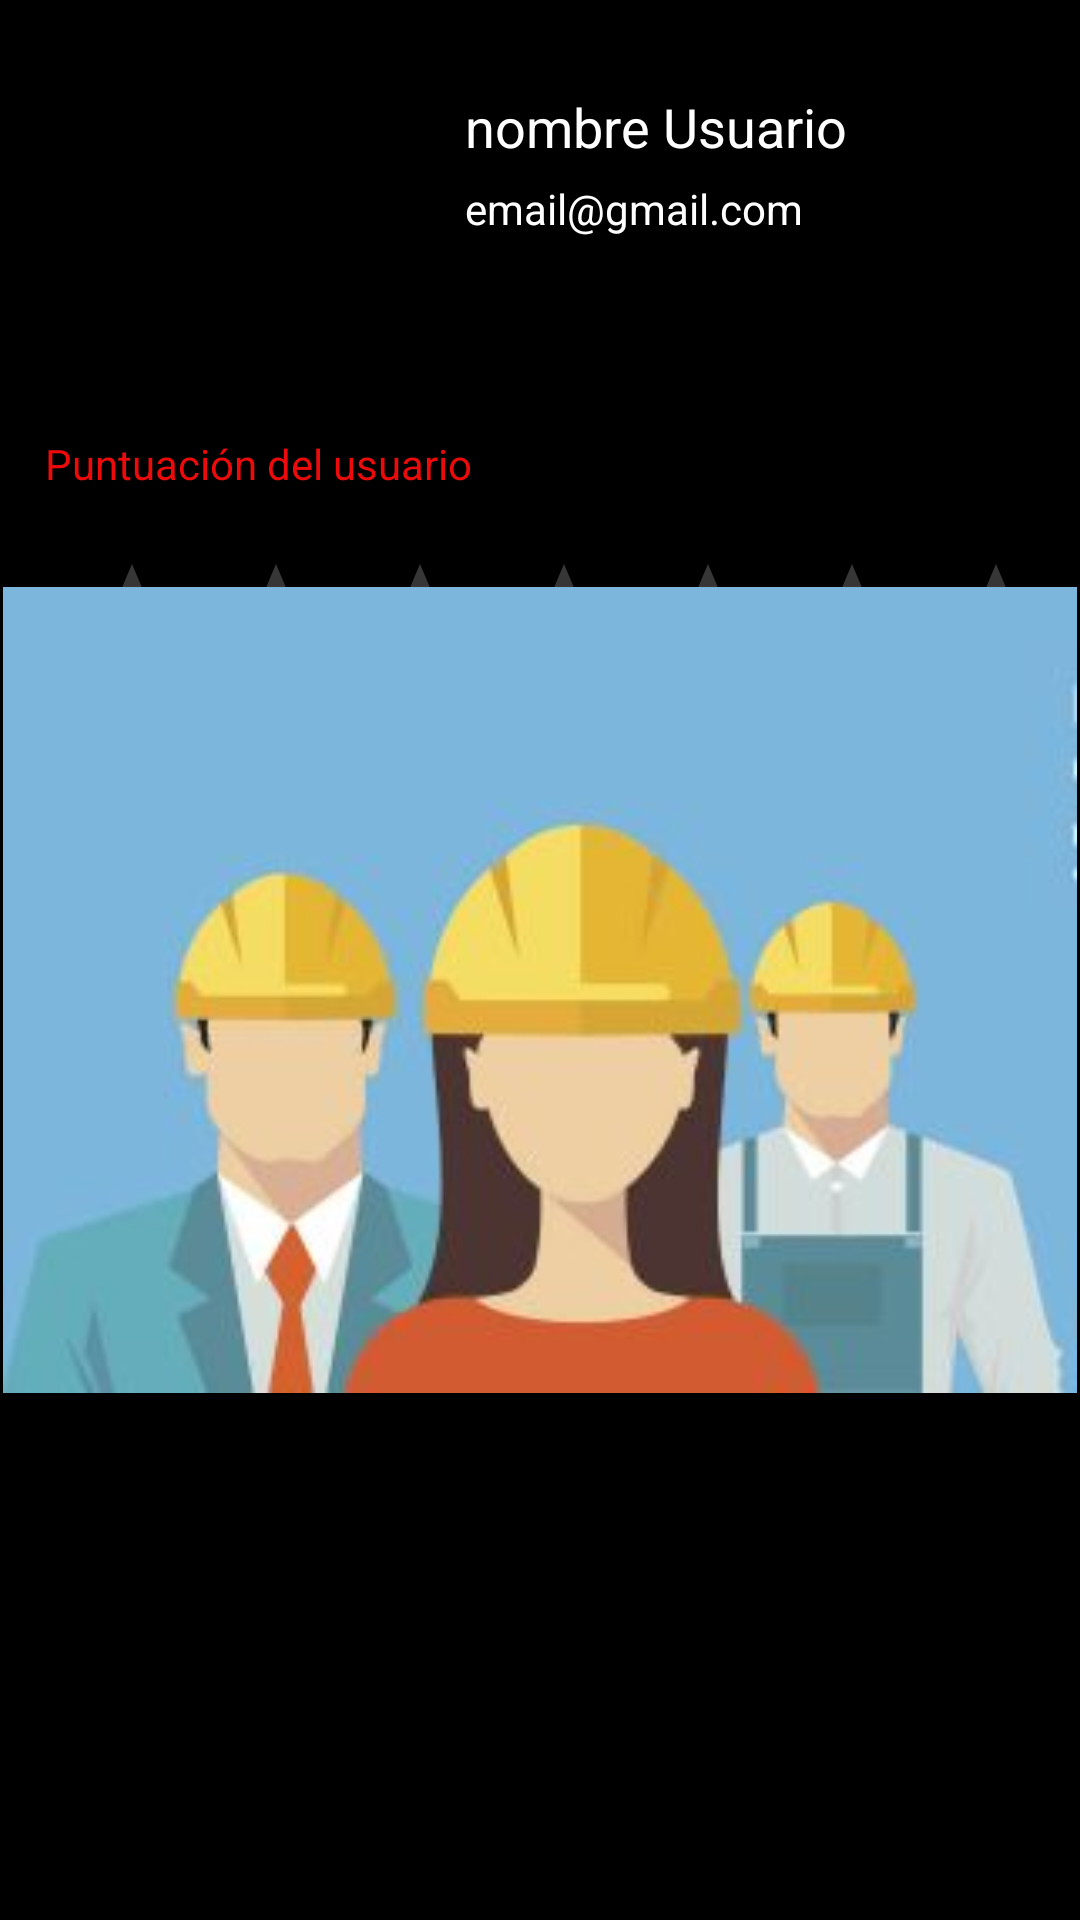

Write the Android layout XML for this screen, with the resource values it uses.
<!-- AndroidManifest.xml: application theme Theme.RedSocialDeServicios -->
<!-- res/layout/fragment_trabajos_realizados.xml -->
<?xml version="1.0" encoding="utf-8"?>
<androidx.coordinatorlayout.widget.CoordinatorLayout xmlns:android="http://schemas.android.com/apk/res/android"
    xmlns:app="http://schemas.android.com/apk/res-auto"
    xmlns:tools="http://schemas.android.com/tools"
    android:layout_width="match_parent"
    android:layout_height="match_parent"
    android:background="@color/black"
    app:layoutDescription="@xml/fragment_trabajos_realizados_scene"
    tools:context=".trabajosdeusuario.fragments.TrabajosRealizadosFragment">

    <com.google.android.material.appbar.AppBarLayout
        android:id="@+id/appBarLayout"
        android:layout_width="match_parent"
        android:layout_height="wrap_content"
        android:elevation="10dp">

        <com.google.android.material.appbar.CollapsingToolbarLayout
            android:layout_width="match_parent"
            android:layout_height="wrap_content"
            app:layout_scrollFlags="scroll|enterAlways|enterAlwaysCollapsed">

            <androidx.constraintlayout.widget.ConstraintLayout
                android:layout_width="match_parent"
                android:layout_height="wrap_content"
                android:background="@color/black">

                <com.google.android.material.imageview.ShapeableImageView
                    android:id="@+id/ImagenUsuario"
                    android:layout_width="100dp"
                    android:layout_height="100dp"
                    android:src="@color/black"
                    app:shapeAppearance="@style/Circular"
                    app:layout_constraintStart_toStartOf="parent"
                    app:layout_constraintTop_toTopOf="parent"
                    android:layout_marginTop="15dp"
                    android:layout_marginStart="40dp"
                    android:contentDescription="@string/app_name" />

                <TextView
                    android:id="@+id/tvNombreUsuaruio"
                    android:layout_width="wrap_content"
                    android:layout_height="wrap_content"
                    android:text="nombre Usuario"
                    android:textSize="18dp"
                    android:textColor="@color/white"
                    app:layout_constraintTop_toTopOf="parent"
                    app:layout_constraintStart_toEndOf="@id/ImagenUsuario"
                    android:layout_marginStart="15dp"
                    android:layout_marginTop="30dp" />

                <TextView
                    android:id="@+id/tvEmailUsuario"
                    android:layout_width="wrap_content"
                    android:layout_height="wrap_content"
                    android:text="email@gmail.com"
                    android:textSize="14dp"
                    android:textColor="@color/white"
                    app:layout_constraintTop_toTopOf="parent"
                    app:layout_constraintStart_toEndOf="@id/ImagenUsuario"
                    android:layout_marginStart="15dp"
                    android:layout_marginTop="60dp" />
            </androidx.constraintlayout.widget.ConstraintLayout>


        </com.google.android.material.appbar.CollapsingToolbarLayout>

    </com.google.android.material.appbar.AppBarLayout>

    <androidx.core.widget.NestedScrollView
        android:layout_width="match_parent"
        android:layout_height="wrap_content"
        android:layout_marginTop="15dp"
        app:layout_behavior="com.google.android.material.appbar.AppBarLayout$ScrollingViewBehavior">
        <androidx.constraintlayout.widget.ConstraintLayout
            android:layout_width="match_parent"
            android:layout_height="match_parent"
            >

            <androidx.recyclerview.widget.RecyclerView
                android:id="@+id/recyclerTrabajos"
                android:layout_width="match_parent"
                android:layout_height="wrap_content"
                app:layout_constraintTop_toTopOf="parent"
                app:layout_constraintStart_toStartOf="parent"
                app:layout_constraintEnd_toEndOf="parent"
                android:layout_marginStart="8dp"
                android:layout_marginEnd="8dp"
                android:elevation="10dp"
                tools:listitem="@layout/item_trabajos_usuario"
                app:layout_constraintCircleRadius="10dp"/>

            <ImageView
                android:id="@+id/imagenAgregarTrabajo"
                android:layout_width="match_parent"
                android:layout_height="400dp"
                app:layout_constraintTop_toTopOf="parent"
                app:layout_constraintStart_toStartOf="parent"
                app:layout_constraintEnd_toEndOf="parent"
                android:layout_marginStart="1dp"
                android:layout_marginEnd="1dp"
                android:elevation="5dp"
                android:src="@drawable/imagen_trabajadores"/>

            <TextView
                android:id="@+id/textRating"
                android:layout_width="wrap_content"
                android:layout_height="wrap_content"
                android:text="Puntuación del usuario"
                android:textColor="@color/rojo"
                app:layout_constraintTop_toBottomOf="@id/recyclerTrabajos"
                app:layout_constraintStart_toStartOf="parent"
                android:layout_margin="15dp"/>

            <androidx.appcompat.widget.AppCompatRatingBar
                android:id="@+id/ratingUsuario"
                android:layout_width="match_parent"
                android:layout_height="wrap_content"
                android:orientation="horizontal"
                android:progressTint="@color/white"
                style="@style/Widget.AppCompat.RatingBar"
                app:layout_constraintTop_toBottomOf="@id/textRating"
                app:layout_constraintStart_toStartOf="parent"
                android:layout_margin="20dp"
                android:numStars="6"
                android:outlineSpotShadowColor="@color/white" />

        </androidx.constraintlayout.widget.ConstraintLayout>


    </androidx.core.widget.NestedScrollView>





</androidx.coordinatorlayout.widget.CoordinatorLayout>
<!-- res/layout/item_trabajos_usuario.xml (included above) -->
<?xml version="1.0" encoding="utf-8"?>
<androidx.constraintlayout.widget.ConstraintLayout xmlns:android="http://schemas.android.com/apk/res/android"
    android:layout_width="match_parent"
    android:layout_height="wrap_content"
    xmlns:app="http://schemas.android.com/apk/res-auto"
    android:layout_marginBottom="30dp">

    <androidx.cardview.widget.CardView
        android:layout_width="match_parent"
        android:layout_height="match_parent"
        app:layout_constraintTop_toTopOf="parent"
        app:layout_constraintStart_toStartOf="parent"
        app:layout_constraintEnd_toEndOf="parent"
        app:cardCornerRadius="12dp"
        android:elevation="10dp"
        app:cardMaxElevation="10dp">

        <androidx.constraintlayout.widget.ConstraintLayout
            android:layout_width="match_parent"
            android:layout_height="match_parent"
            android:layout_margin="2dp"
            android:background="@color/black">



        <com.google.android.material.imageview.ShapeableImageView
            android:id="@+id/imagenUsuarioTrabajos"
            android:layout_width="40dp"
            android:layout_height="40dp"
            app:layout_constraintHorizontal_weight="0"
            android:src="@drawable/pajaro"
            android:scaleType="fitXY"
            android:layout_marginTop="15dp"
            android:layout_marginStart="10dp"
            app:layout_constraintTop_toTopOf="parent"
            app:layout_constraintStart_toStartOf="parent"
            app:shapeAppearanceOverlay="@style/Circular"
            android:outlineSpotShadowColor="@color/white"
            android:defaultFocusHighlightEnabled="true"/>
         <ImageView
            android:id="@+id/imagenItemTrabajo"
            android:layout_width="match_parent"
            android:layout_height="wrap_content"
            app:layout_constraintHorizontal_weight="0"
            android:src="@drawable/pajaro"
            android:scaleType="fitXY"
            android:layout_margin="15dp"
             app:layout_constraintTop_toTopOf="parent"
             app:layout_constraintEnd_toEndOf="parent" />

        </androidx.constraintlayout.widget.ConstraintLayout>

    </androidx.cardview.widget.CardView>



</androidx.constraintlayout.widget.ConstraintLayout>
<!-- resources referenced by this layout -->
<resources>
  <color name="black">#FF000000</color>
  <color name="rojo">#EC0A0A</color>
  <color name="white">#FFFFFFFF</color>
  <!-- drawable imagen_trabajadores: jpg bitmap (drawable, 8594 bytes) -->
  <!-- drawable pajaro: jpg bitmap (drawable, 170816 bytes) -->
  <string name="app_name">RedSocialDeServicios</string>
  <style name="Circular">
          <item name="cornerSize">50%</item>
      </style>
  <style name="Theme.RedSocialDeServicios" parent="Theme.MaterialComponents.NoActionBar">
          
          <item name="colorPrimary">@color/purple_500</item>
          <item name="colorPrimaryVariant">@color/purple_700</item>
          <item name="colorOnPrimary">@color/white</item>
          
          <item name="colorSecondary">@color/teal_200</item>
          <item name="colorSecondaryVariant">@color/teal_700</item>
          <item name="colorOnSecondary">@color/black</item>
          
          <item name="android:statusBarColor" tools:targetApi="l">?attr/colorPrimaryVariant</item>
          
      </style>
  <color name="purple_500">#FF6200EE</color>
  <color name="purple_700">#FF3700B3</color>
  <color name="teal_200">#FF03DAC5</color>
  <color name="teal_700">#FF018786</color>
</resources>
